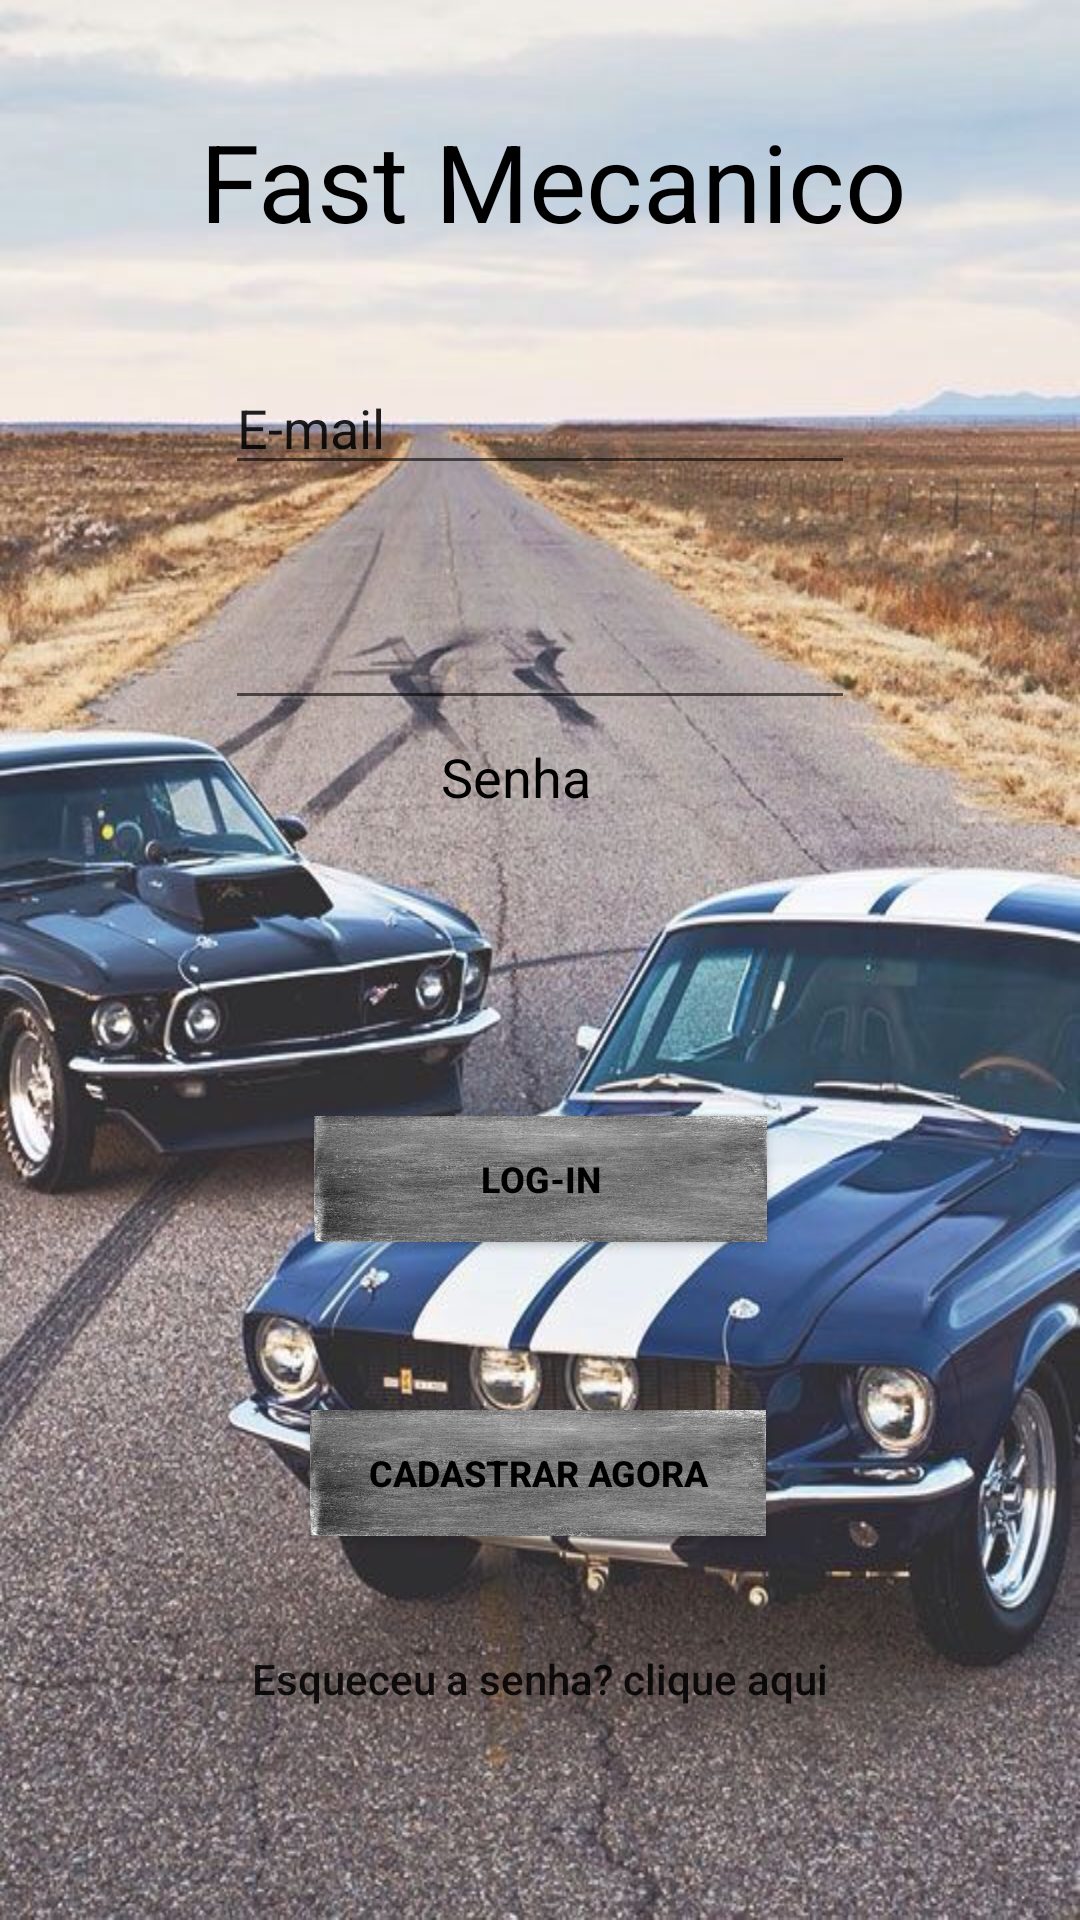

The Android layout XML behind this screen, and the referenced resources:
<!-- AndroidManifest.xml: application theme AppTheme -->
<!-- res/layout/bemvindo_main.xml -->
<?xml version="1.0" encoding="utf-8"?>
<android.support.constraint.ConstraintLayout xmlns:android="http://schemas.android.com/apk/res/android"
    xmlns:app="http://schemas.android.com/apk/res-auto"
    xmlns:tools="http://schemas.android.com/tools"
    android:layout_width="match_parent"
    android:layout_height="match_parent"
    tools:context=".MainActivity"
    android:background="@drawable/inicio">

    <Button
        android:id="@+id/login"
        android:layout_width="151dp"
        android:layout_height="42dp"
        android:layout_marginStart="8dp"
        android:layout_marginEnd="8dp"
        android:layout_marginBottom="56dp"
        android:background="@drawable/metalarranhado"
        android:text="Log-in"
        android:textColor="@android:color/background_dark"
        android:textSize="12sp"
        android:textStyle="bold"
        app:layout_constraintBottom_toTopOf="@+id/cadastrar"
        app:layout_constraintEnd_toEndOf="parent"
        app:layout_constraintStart_toStartOf="parent"
        />

    <TextView
        android:id="@+id/textView2"
        android:layout_width="318dp"
        android:layout_height="wrap_content"
        android:layout_marginStart="8dp"
        android:layout_marginTop="8dp"
        android:layout_marginEnd="8dp"
        android:layout_marginBottom="8dp"
        android:text=" Fast Mecanico"
        android:textAlignment="center"
        android:textColor="@android:color/background_dark"
        android:textSize="36sp"
        app:layout_constraintBottom_toTopOf="@+id/emailentrada"
        app:layout_constraintEnd_toEndOf="parent"
        app:layout_constraintStart_toStartOf="parent"
        app:layout_constraintTop_toTopOf="parent" />


    <EditText
        android:id="@+id/emailentrada"
        android:layout_width="wrap_content"
        android:layout_height="wrap_content"
        android:layout_marginStart="8dp"
        android:layout_marginEnd="8dp"
        android:layout_marginBottom="37dp"
        android:ems="10"
        android:inputType="textEmailAddress"
        android:text="E-mail"
        app:layout_constraintBottom_toTopOf="@+id/senhaentrada"
        app:layout_constraintEnd_toEndOf="parent"
        app:layout_constraintStart_toStartOf="parent" />

    <EditText
        android:id="@+id/senhaentrada"
        android:layout_width="wrap_content"
        android:layout_height="wrap_content"
        android:layout_marginStart="8dp"
        android:layout_marginEnd="8dp"
        android:layout_marginBottom="132dp"
        android:ems="10"
        android:inputType="textPassword"
        app:layout_constraintBottom_toTopOf="@+id/login"
        app:layout_constraintEnd_toEndOf="parent"
        app:layout_constraintStart_toStartOf="parent" />

    <Button
        android:id="@+id/cadastrar"
        android:layout_width="152dp"
        android:layout_height="42dp"
        android:layout_marginStart="8dp"
        android:layout_marginEnd="8dp"
        android:layout_marginBottom="128dp"
        android:background="@drawable/metalarranhado"
        android:text="Cadastrar Agora"
        android:textColor="@android:color/background_dark"
        android:textSize="12sp"
        android:textStyle="bold"
        app:layout_constraintBottom_toBottomOf="parent"
        app:layout_constraintEnd_toEndOf="parent"
        app:layout_constraintHorizontal_bias="0.497"
        app:layout_constraintStart_toStartOf="parent"
        android:onClick="chamacadastro"/>

    <TextView
        android:id="@+id/textView"
        android:layout_width="66dp"
        android:layout_height="27dp"
        android:layout_marginStart="8dp"
        android:layout_marginTop="7dp"
        android:layout_marginEnd="8dp"
        android:layout_marginBottom="99dp"
        android:text="Senha"
        android:textColor="@android:color/black"
        android:textSize="18sp"
        app:layout_constraintBottom_toTopOf="@+id/login"
        app:layout_constraintEnd_toEndOf="parent"
        app:layout_constraintStart_toStartOf="parent"
        app:layout_constraintTop_toBottomOf="@+id/senhaentrada" />


    <TextView
        android:id="@+id/idesqueceu"
        android:layout_width="wrap_content"
        android:layout_height="wrap_content"
        android:layout_marginStart="8dp"
        android:layout_marginTop="32dp"
        android:layout_marginEnd="8dp"
        android:layout_marginBottom="8dp"
        android:onClick="esqueci"
        android:text="Esqueceu a senha? clique aqui"
        android:textAppearance="@style/TextAppearance.AppCompat.Body2"
        app:layout_constraintBottom_toBottomOf="parent"
        app:layout_constraintEnd_toEndOf="parent"
        app:layout_constraintStart_toStartOf="parent"
        app:layout_constraintTop_toBottomOf="@+id/cadastrar"
        app:layout_constraintVertical_bias="0.088" />


</android.support.constraint.ConstraintLayout>
<!-- resources referenced by this layout -->
<resources>
  <!-- drawable inicio: jpg bitmap (drawable-v24, 102793 bytes) -->
  <!-- drawable metalarranhado: jpg bitmap (drawable-v24, 124055 bytes) -->
  <style name="AppTheme" parent="Theme.AppCompat.Light.DarkActionBar">
          
          <item name="colorPrimary">@color/colorPrimary</item>
          <item name="colorPrimaryDark">@color/colorPrimaryDark</item>
          <item name="colorAccent">@color/colorAccent</item>
      </style>
  <color name="colorPrimary">#db0a0a</color>
  <color name="colorPrimaryDark">#960c0c</color>
  <color name="colorAccent">#ff0f0f</color>
</resources>
